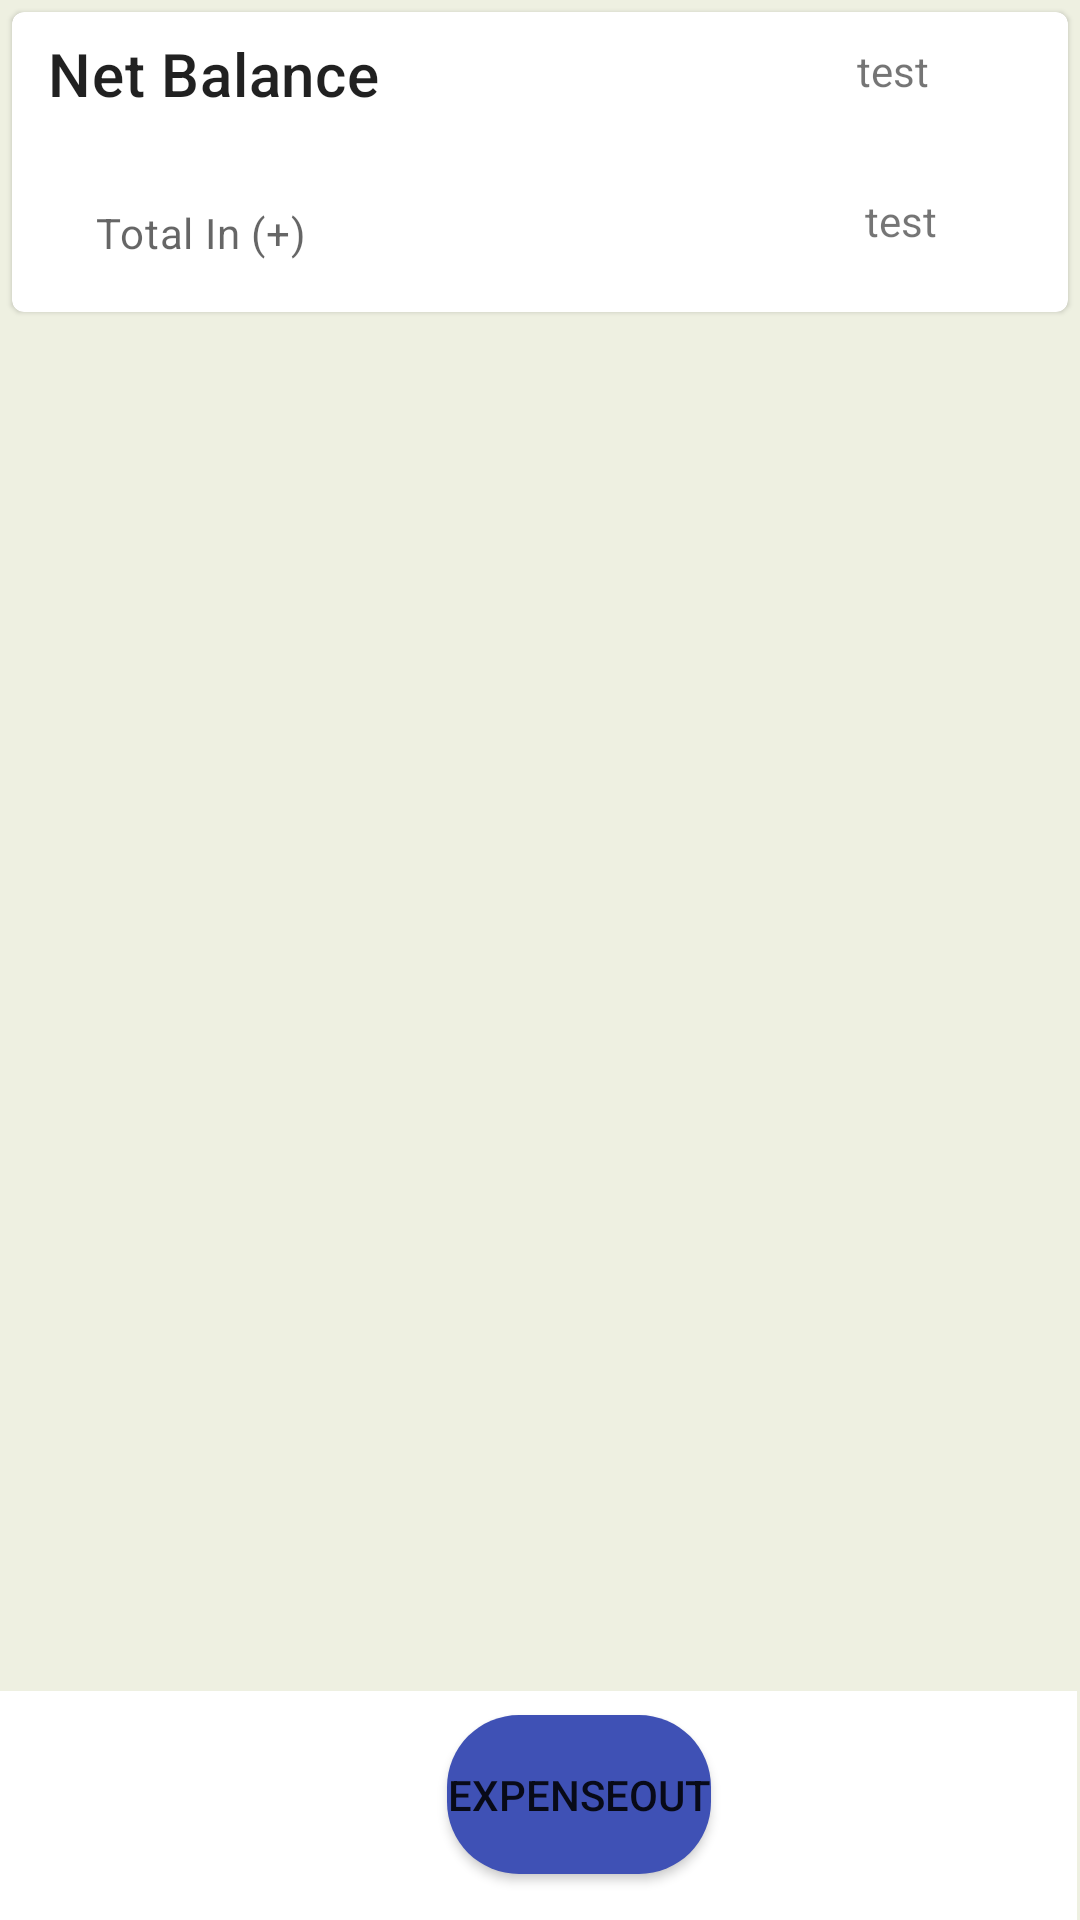

This screen was rendered from an Android layout file. Write that file and the resources it references.
<!-- AndroidManifest.xml: application theme Theme.ExpenseTracker -->
<!-- res/layout/activity_expense_and_income.xml -->
<?xml version="1.0" encoding="utf-8"?>
<RelativeLayout xmlns:android="http://schemas.android.com/apk/res/android"
    xmlns:app="http://schemas.android.com/apk/res-auto"
    xmlns:tools="http://schemas.android.com/tools"
    android:layout_width="match_parent"
    android:layout_height="match_parent"
    tools:context=".ExpenseAndIncomeActivity"
    android:background="@color/hex"
    >
    <com.google.android.material.card.MaterialCardView
        android:id="@+id/card"
        android:layout_width="match_parent"
        android:layout_height="100dp"
        android:layout_margin="4dp">


        <RelativeLayout
            android:layout_width="match_parent"
            android:layout_height="100dp">

            


            <TextView
                android:id="@+id/title"
                android:layout_width="wrap_content"
                android:layout_height="wrap_content"
                android:layout_alignParentStart="true"
                android:layout_alignParentTop="true"
                android:layout_marginStart="12dp"
                android:layout_marginTop="7dp"
                android:text="Net Balance"
                android:textAppearance="?attr/textAppearanceHeadline6" />

            <TextView
                android:id="@+id/title2"
                android:layout_width="wrap_content"
                android:layout_height="wrap_content"
                android:layout_below="@+id/title"
                android:layout_alignBottom="@+id/title"
                android:layout_alignParentStart="true"
                android:layout_marginStart="28dp"
                android:layout_marginTop="30dp"
                android:layout_marginBottom="-49dp"
                android:text="Total In (+)"
                android:textAppearance="?attr/textAppearanceBody2"
                android:textColor="?android:attr/textColorSecondary" />

            <TextView
                android:id="@+id/textView11"
                android:layout_width="wrap_content"
                android:layout_height="wrap_content"
                android:layout_alignParentEnd="true"
                android:layout_marginStart="154dp"
                android:layout_marginTop="10dp"
                android:layout_marginEnd="41dp"
                android:layout_toEndOf="@+id/title"
                android:text="test"
                android:textAlignment="center" />

            <TextView
                android:id="@+id/textView12"
                android:layout_width="wrap_content"
                android:layout_height="21dp"
                android:layout_below="@+id/textView11"
                android:layout_alignParentEnd="true"
                android:layout_alignParentBottom="true"
                android:layout_marginStart="181dp"
                android:layout_marginTop="31dp"
                android:layout_marginEnd="38dp"
                android:layout_marginBottom="19dp"
                android:layout_toEndOf="@+id/title2"
                android:text="test"
                android:textAlignment="center" />

        </RelativeLayout>
    </com.google.android.material.card.MaterialCardView>

    <FrameLayout
        android:layout_width="match_parent"
        android:layout_height="match_parent"
        android:id="@+id/containerExpenseAndIncome">

    </FrameLayout>

    <RelativeLayout
        android:layout_width="wrap_content"
        android:layout_height="80dp"
        android:layout_alignParentStart="true"
        android:layout_alignParentEnd="true"
        android:layout_alignParentBottom="true"
        android:layout_marginStart="-1dp"
        android:layout_marginEnd="1dp"
        android:layout_marginBottom="-4dp"
        android:background="@color/white">


        <Button
            android:id="@+id/expenseOut_btn"
            android:layout_width="wrap_content"
            android:layout_height="53dp"
            android:layout_alignParentTop="true"
            android:layout_alignParentEnd="true"
            android:layout_alignParentBottom="true"
            android:layout_marginTop="8dp"
            android:layout_marginEnd="122dp"
            android:layout_marginBottom="19dp"
            android:background="@drawable/button"
            android:text="ExpenseOut"
            app:icon="@drawable/ic_cashout" />
    </RelativeLayout>


</RelativeLayout>
<!-- resources referenced by this layout -->
<resources>
  <color name="hex">#EEF0E1</color>
  <color name="white">#FFFFFFFF</color>
  <!-- drawable button (drawable) -->
  <?xml version="1.0" encoding="utf-8"?>
  <shape xmlns:android="http://schemas.android.com/apk/res/android"
      android:shape="rectangle">
      <solid android:color="@color/light_blue" />
      <corners android:radius="24dp" />
  
  </shape>
  <style name="Theme.ExpenseTracker" parent="Theme.MaterialComponents.DayNight.DarkActionBar">
          
          <item name="colorPrimary">@color/light_blue</item>
          <item name="colorPrimaryVariant">@color/light_blue</item>
          <item name="colorOnPrimary">@color/white</item>
          
          <item name="colorSecondary">@color/teal_200</item>
          <item name="colorSecondaryVariant">@color/teal_700</item>
          <item name="colorOnSecondary">@color/black</item>
          
          <item name="android:statusBarColor" tools:targetApi="l">?attr/colorPrimaryVariant</item>
          
      </style>
  <color name="light_blue">#3F51B5</color>
  <color name="teal_200">#FF03DAC5</color>
  <color name="teal_700">#FF018786</color>
  <color name="black">#FF000000</color>
</resources>
